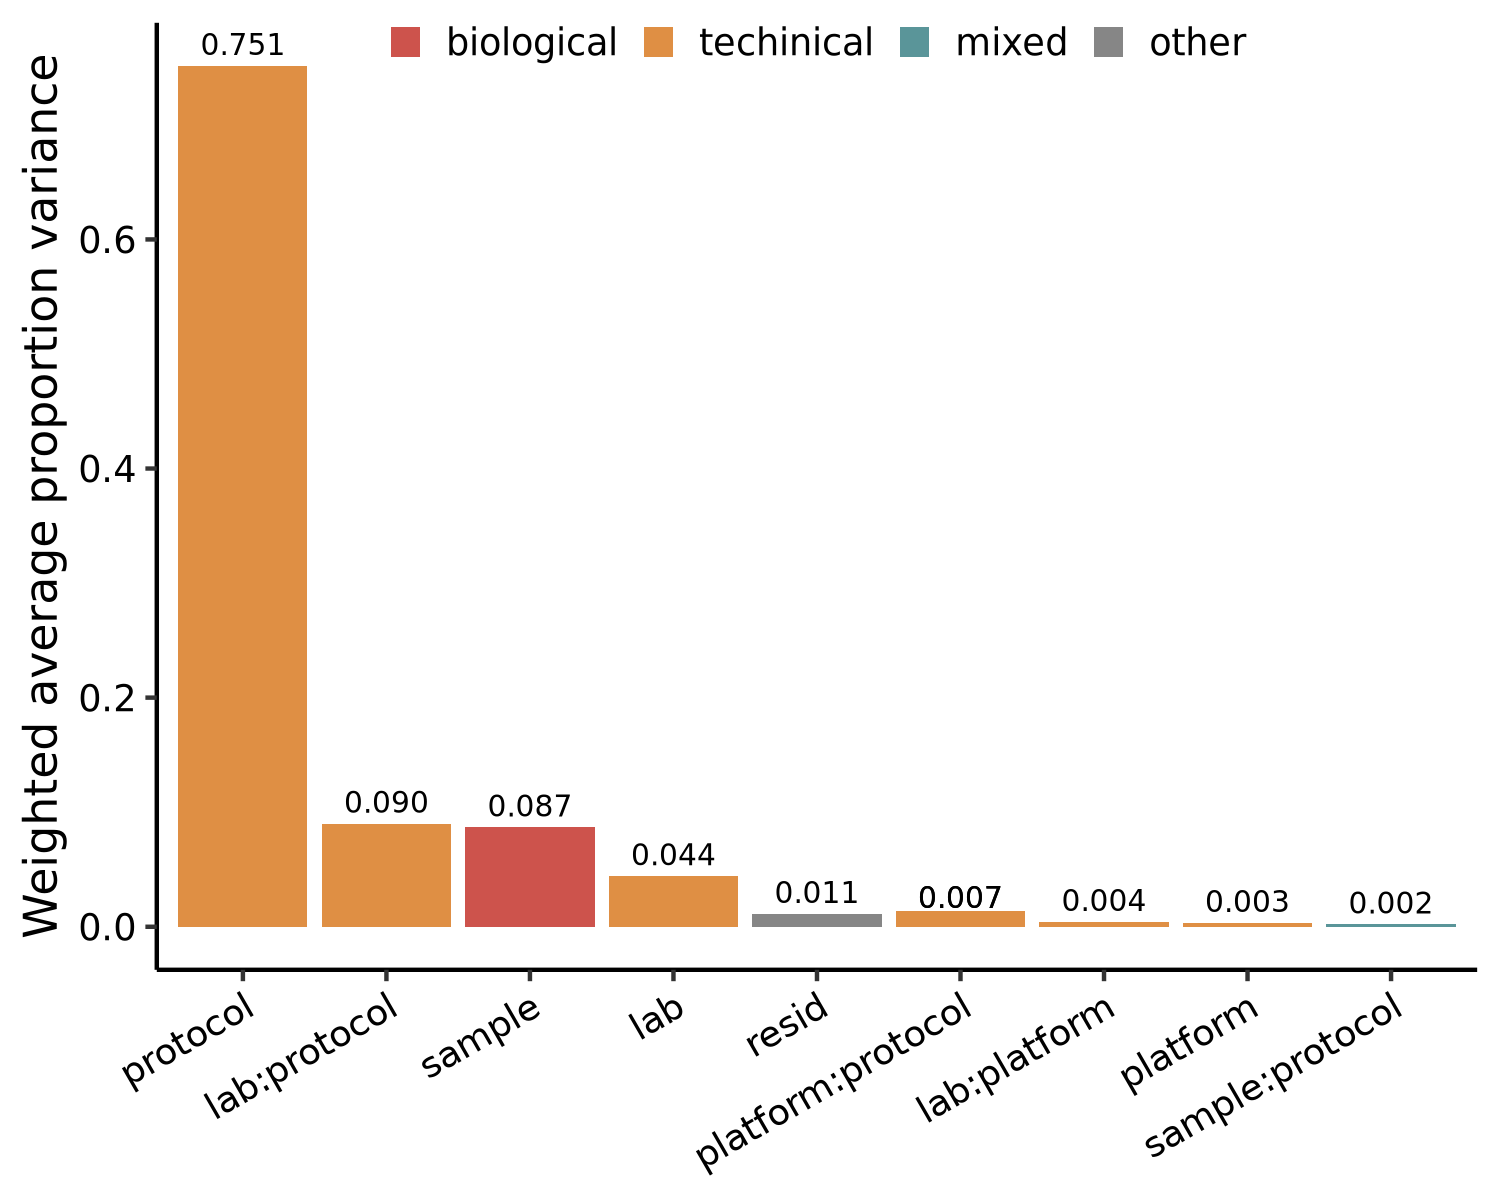

The file beside this chart, header and first rows:
, value, name, value2, type
4, 0.08984, lab:protocol, 0.09, techinical
5, 0.002011, sample:protocol, 0.002, mixed
7, 0.004204, lab:platform, 0.004, techinical
10, 0.04405, lab, 0.044, techinical
11, 0.006887, platform:protocol, 0.007, techinical
12, 0.08665, sample, 0.087, biological
14, 0.7515, protocol, 0.751, techinical
15, 0.003304, platform, 0.003, techinical
16, 0.01115, resid, 0.011, other
111, 0.006887, platform:protocol, 0.007, techinical
